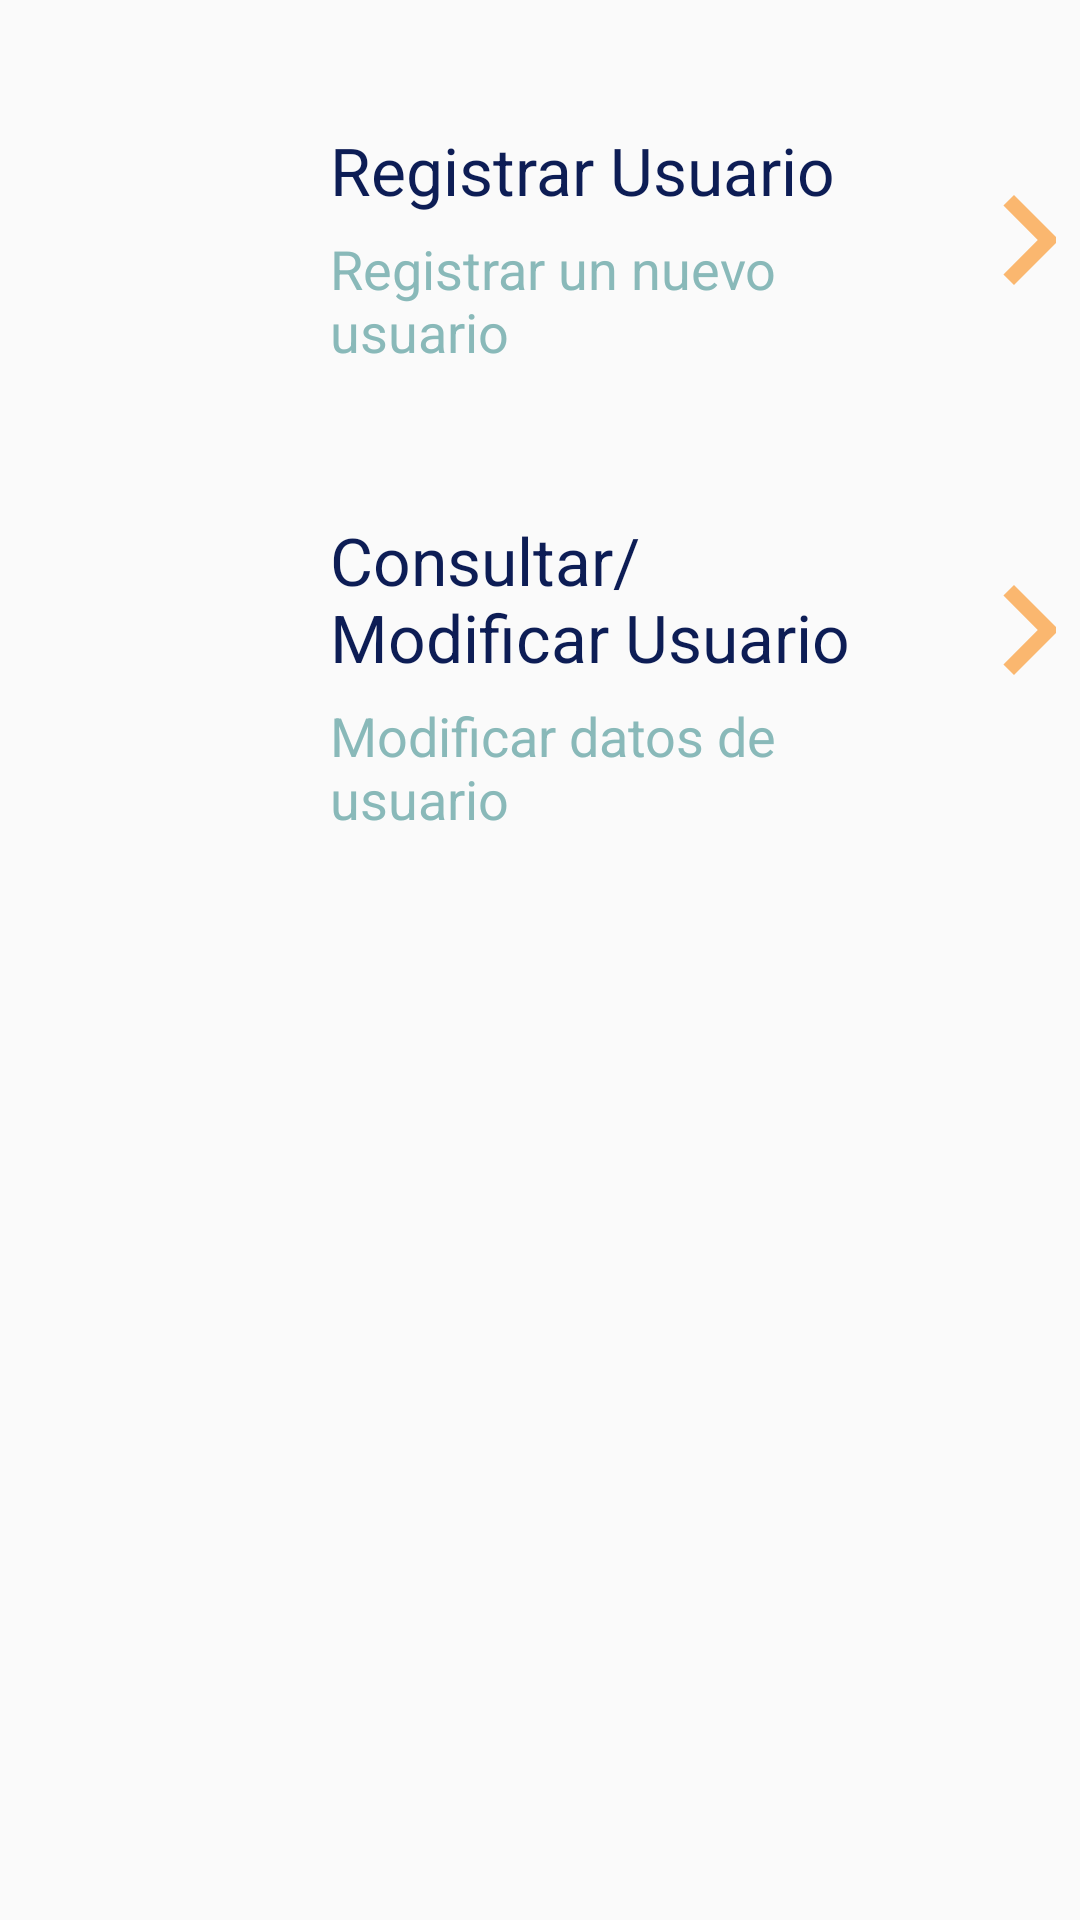

Android layout source for this screen:
<!-- AndroidManifest.xml: application theme AppTheme -->
<!-- res/layout/activity_users_contol.xml -->
<?xml version="1.0" encoding="utf-8"?>
<androidx.constraintlayout.widget.ConstraintLayout
    xmlns:android="http://schemas.android.com/apk/res/android"
    xmlns:app="http://schemas.android.com/apk/res-auto"
    xmlns:tools="http://schemas.android.com/tools"
    android:layout_width="match_parent"
    android:layout_height="match_parent"
    android:background="#FAFAFA"
    tools:context=".main.activities.users_contol">

    <ScrollView
        android:layout_width="fill_parent"
        android:layout_height="fill_parent"
        tools:ignore="MissingConstraints"
        tools:layout_editor_absoluteX="0dp"
        tools:layout_editor_absoluteY="0dp">

        <androidx.constraintlayout.widget.ConstraintLayout
            android:layout_width="fill_parent"
            android:layout_height="fill_parent">

            <LinearLayout
                android:layout_width="wrap_content"
                android:layout_height="wrap_content"
                android:orientation="vertical"
                app:layout_constraintEnd_toEndOf="parent"
                app:layout_constraintStart_toStartOf="parent"
                app:layout_constraintTop_toBottomOf="@+id/textView2">

                <LinearLayout
                    android:id="@+id/ivItemOne"
                    android:layout_width="match_parent"
                    android:layout_height="100dp"
                    android:layout_marginStart="8dp"
                    android:layout_marginTop="30dp"
                    android:layout_marginEnd="8dp"
                    android:background="@drawable/bgitemx"
                    android:orientation="horizontal"
                    app:layout_constraintEnd_toEndOf="parent"
                    app:layout_constraintStart_toStartOf="parent"
                    app:layout_constraintTop_toBottomOf="@+id/textView2">

                    <ImageView
                        android:layout_width="80dp"
                        android:layout_height="80dp"
                        android:layout_marginLeft="10dp"
                        android:layout_marginTop="10dp"
                        android:src="@drawable/pic1" />

                    <LinearLayout
                        android:layout_width="205dp"
                        android:layout_height="wrap_content"
                        android:orientation="vertical">

                        <TextView
                            android:id="@+id/ivItemOneTitle"
                            android:layout_width="wrap_content"
                            android:layout_height="wrap_content"
                            android:layout_marginLeft="12dp"
                            android:layout_marginTop="12dp"
                            android:text="Registrar Usuario"
                            android:textColor="#0D1D55"
                            android:textSize="22dp" />

                        <TextView
                            android:id="@+id/ivItemOneSubTitle"
                            android:layout_width="wrap_content"
                            android:layout_height="wrap_content"
                            android:layout_marginLeft="12dp"
                            android:layout_marginTop="6dp"
                            android:text="Registrar un nuevo usuario"
                            android:textColor="#89B9B9"
                            android:textSize="18dp" />

                    </LinearLayout>

                    <Button
                        android:layout_width="60dp"
                        android:layout_height="60dp"
                        android:layout_marginLeft="10dp"
                        android:layout_marginTop="20dp"
                        android:background="@drawable/ic_navigate_next_black_24dp"
                        android:onClick="goToUserRegistry"/>

                </LinearLayout>

                <LinearLayout
                    android:id="@+id/ivItemTwo"
                    android:layout_width="match_parent"
                    android:layout_height="130dp"
                    android:layout_marginStart="8dp"
                    android:layout_marginTop="30dp"
                    android:layout_marginEnd="8dp"
                    android:background="@drawable/bgitemx"
                    android:orientation="horizontal"
                    app:layout_constraintEnd_toEndOf="parent"
                    app:layout_constraintStart_toStartOf="parent"
                    app:layout_constraintTop_toBottomOf="@+id/textView2">

                    <ImageView
                        android:layout_width="80dp"
                        android:layout_height="80dp"
                        android:layout_marginLeft="10dp"
                        android:layout_marginTop="10dp"
                        android:src="@drawable/pic1" />

                    <LinearLayout
                        android:layout_width="205dp"
                        android:layout_height="wrap_content"
                        android:orientation="vertical">

                        <TextView
                            android:id="@+id/ivItemTwoTitle"
                            android:layout_width="wrap_content"
                            android:layout_height="wrap_content"
                            android:layout_marginLeft="12dp"
                            android:layout_marginTop="12dp"
                            android:text="Consultar/Modificar Usuario"
                            android:textColor="#0D1D55"
                            android:textSize="22dp" />

                        <TextView
                            android:id="@+id/ivItemTwoSubTitle"
                            android:layout_width="wrap_content"
                            android:layout_height="wrap_content"
                            android:layout_marginLeft="12dp"
                            android:layout_marginTop="6dp"
                            android:text="Modificar datos de usuario"
                            android:textColor="#89B9B9"
                            android:textSize="18dp" />

                    </LinearLayout>

                    <Button
                        android:layout_width="60dp"
                        android:layout_height="60dp"
                        android:layout_marginLeft="10dp"
                        android:layout_marginTop="20dp"
                        android:background="@drawable/ic_navigate_next_black_24dp"
                        android:onClick="goToSearchModify" />

                </LinearLayout>

            </LinearLayout>

        </androidx.constraintlayout.widget.ConstraintLayout>

    </ScrollView>

</androidx.constraintlayout.widget.ConstraintLayout>
<!-- resources referenced by this layout -->
<resources>
  <!-- drawable ic_navigate_next_black_24dp (drawable) -->
  <vector android:height="24dp" android:tint="#FAB76F"
      android:viewportHeight="24.0" android:viewportWidth="24.0"
      android:width="24dp" xmlns:android="http://schemas.android.com/apk/res/android">
      <path android:fillColor="#FF000000" android:pathData="M10,6L8.59,7.41 13.17,12l-4.58,4.59L10,18l6,-6z"/>
  </vector>
  <style name="AppTheme" parent="Theme.AppCompat.Light.NoActionBar">
          
          <item name="colorPrimary">@color/colorPrimary</item>
          <item name="colorPrimaryDark">@color/colorPrimaryDark</item>
          <item name="colorAccent">@color/colorAccent</item>
      </style>
  <color name="colorPrimary">#008577</color>
  <color name="colorPrimaryDark">#418FDE</color>
  <color name="colorAccent">#D81B60</color>
</resources>
